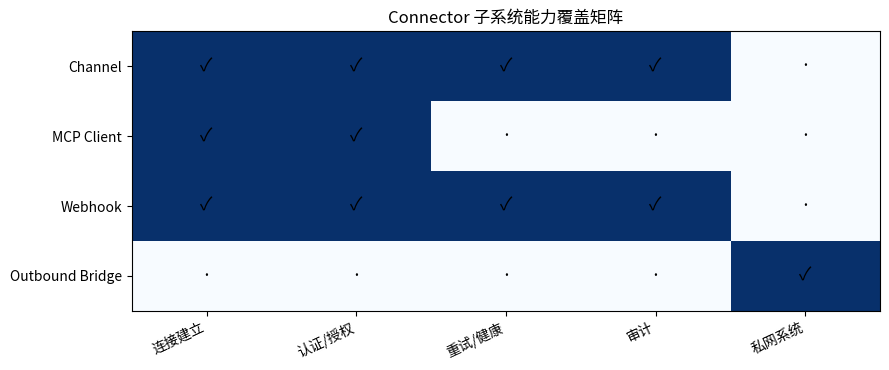
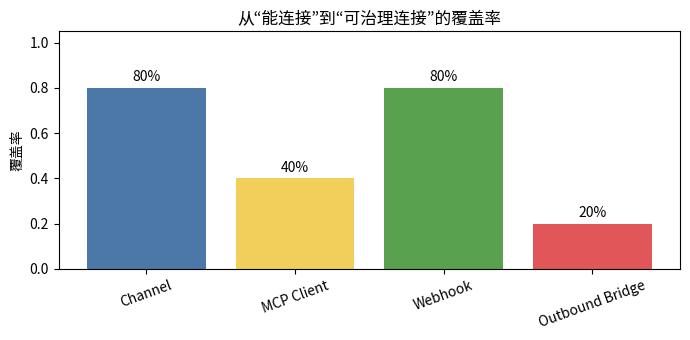

Recreate these plots in Python, in order.
import numpy as np
import matplotlib.pyplot as plt
from matplotlib import font_manager

font_path = "/usr/share/fonts/opentype/noto/NotoSansCJK-Regular.ttc"
font_manager.fontManager.addfont(font_path)
font_name = font_manager.FontProperties(fname=font_path).get_name()
plt.rcParams["font.family"] = font_name
plt.rcParams["axes.unicode_minus"] = False


systems = ["Channel", "MCP Client", "Webhook", "Outbound Bridge"]
dimensions = ["连接建立", "认证/授权", "重试/健康", "审计", "私网系统"]
coverage = np.array([
    [1, 1, 1, 1, 0],  # 入站消息成熟，但不是企业系统连接
    [1, 1, 0, 0, 0],  # transport 支持，治理能力不足
    [1, 1, 1, 1, 0],  # 事件出站
    [0, 0, 0, 0, 1],  # 目标设计覆盖私网，但 Phase-0 未完成
], dtype=int)
print("系统覆盖率:")
for name, row in zip(systems, coverage):
    print(f"{name:16s} {row.mean():.0%}")
print("总体维度覆盖:", dict(zip(dimensions, coverage.mean(axis=0))))

fig, ax = plt.subplots(figsize=(9, 3.8))
ax.imshow(coverage, cmap="Blues", vmin=0, vmax=1, aspect="auto")
ax.set_xticks(range(len(dimensions)), dimensions, rotation=25, ha="right")
ax.set_yticks(range(len(systems)), systems)
ax.set_title("Connector 子系统能力覆盖矩阵")
for i in range(coverage.shape[0]):
    for j in range(coverage.shape[1]):
        ax.text(j, i, "✓" if coverage[i, j] else "·", ha="center", va="center", fontsize=13)
plt.tight_layout()
plt.show()
plt.close(fig)

row_rates = coverage.mean(axis=1)
fig, ax = plt.subplots(figsize=(7, 3.5))
ax.bar(systems, row_rates, color=["#4c78a8", "#f2cf5b", "#59a14f", "#e15759"])
ax.set_ylim(0, 1.05)
ax.set_ylabel("覆盖率")
ax.set_title("从“能连接”到“可治理连接”的覆盖率")
ax.tick_params(axis="x", rotation=20)
for i, value in enumerate(row_rates):
    ax.text(i, value + 0.03, f"{value:.0%}", ha="center")
plt.tight_layout()
plt.show()
plt.close(fig)
print("结论：Outbound Bridge 的目标能力尚未形成可运行覆盖；统一 Connector 应复用认证、健康检查、审计和私网边界，而不是再造一个传输客户端。")
